Labelled photos from "dataset", an image-classification folder in rizkiamirudin/klasifikasi-jenis-kopi. The possible labels are: arabika, robusta coffee.

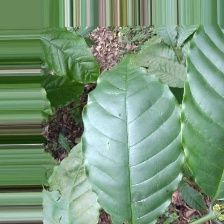
Label: robusta coffee

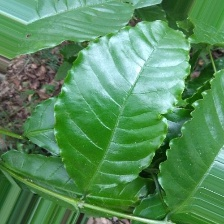
Label: robusta coffee

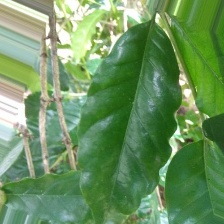
Label: arabika

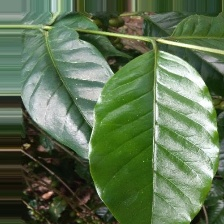
Label: arabika

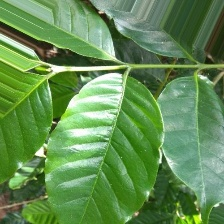
Label: arabika

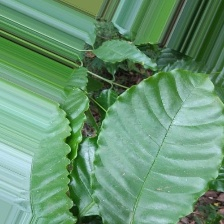
Label: robusta coffee
